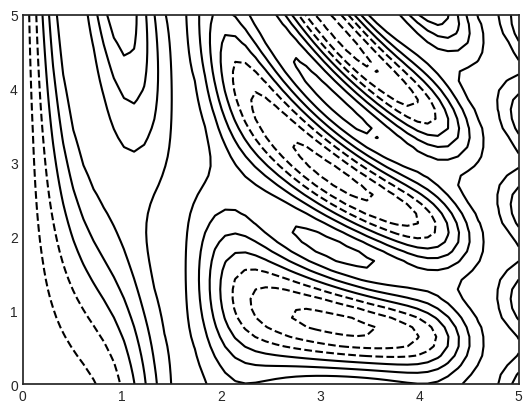

Here is the Python script that generated this plot:
import matplotlib.pyplot as plt
import numpy as np
plt.style.use('seaborn-v0_8-white')
def f(x, y):
    return np.sin(x) ** 10 + np.cos(10 + y * x) * np.cos(x)
x = np.linspace(0, 5, 50)
y = np.linspace(0, 5, 40)
X, Y = np.meshgrid(x, y)
Z = f(X, Y)
plt.contour(X, Y, Z, colors='black');       
# plt.contour(X, Y, Z, 20, cmap='RdGy');

# plt.contourf(X, Y, Z, 20, cmap='RdGy')
# plt.colorbar();
plt.show()
